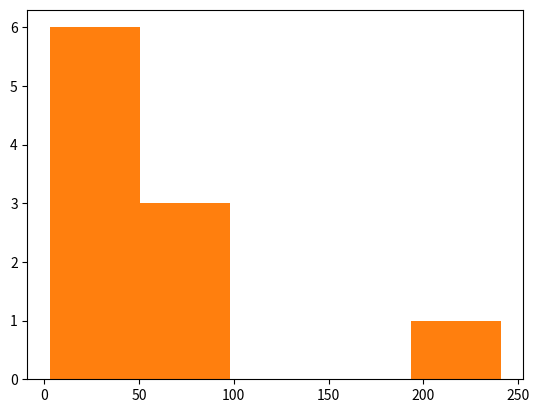

Write the Python code that produced this figure.
import matplotlib.pyplot as plt
import numpy as np

data = np.array([241, 3, 46, 49, 90, 87, 24, 50, 21, 56])
plt.hist(data, bins=10)
plt.show()

#manuel bins parametresi bulma

iqr = np.percentile(data, 75) - np.percentile(data, 25)
bin_width = 2 * iqr / (len(data) ** (1/3))
bins = int((np.max(data) - np.min(data)) / bin_width)
bins

plt.hist(data, bins=5)
plt.show()
